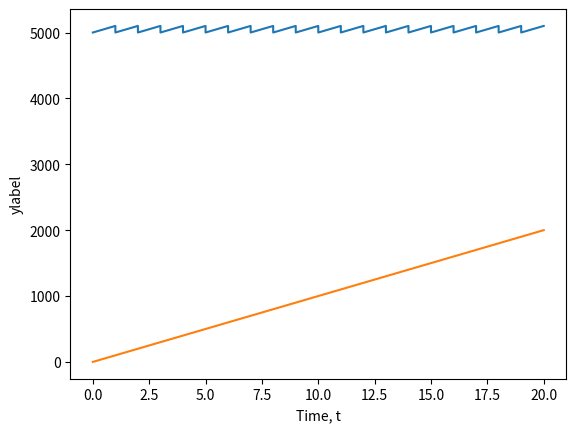

Source code (Python):
import numpy as np
import matplotlib.pyplot as plt

par_value = 5000
bond_duration = 10
bond_interest = 0.02

clean_price = [par_value, par_value]
years = 20
time = np.linspace(0, years - 1, num=years)
y = [0, 0]
for i in range(len(time)):
    clean_price.append(int(par_value*(1+bond_interest)))
    y.append(i+1)
    clean_price.append(int(par_value))
    y.append(i+1)
#clean_price.append(0)
y.append(len(y)/2-1)
y.pop()
clean_price.pop()
y.pop()
x = clean_price


interest_accrued = []
y2 = []
for i in range(len(time)+1):
    y2.append(i)
    interest_accrued.append(int(par_value*(bond_interest)*i))
x2 = interest_accrued

print(len(x2))
print(len(y))

plt.scatter(y, x, s=0)
plt.plot(y, x)

plt.scatter(y2, x2, s=0)
plt.plot(y2, x2)

plt.xlabel('Time, t')
plt.ylabel('ylabel')
plt.show()

#https://www.glynholton.com/notes/bond-accrued-interest/
#https://thismatter.com/money/bonds/bond-pricing.htm

'''
To change:
As per this image https://thismatter.com/money/bonds/images/bond-price-graph-accrued-interest.svg
Add axis names, add lines for coupon amount, flat price, caption for accruing interest and interest payment.
Change frequency of interest to 6 months rather than annualy.
'''